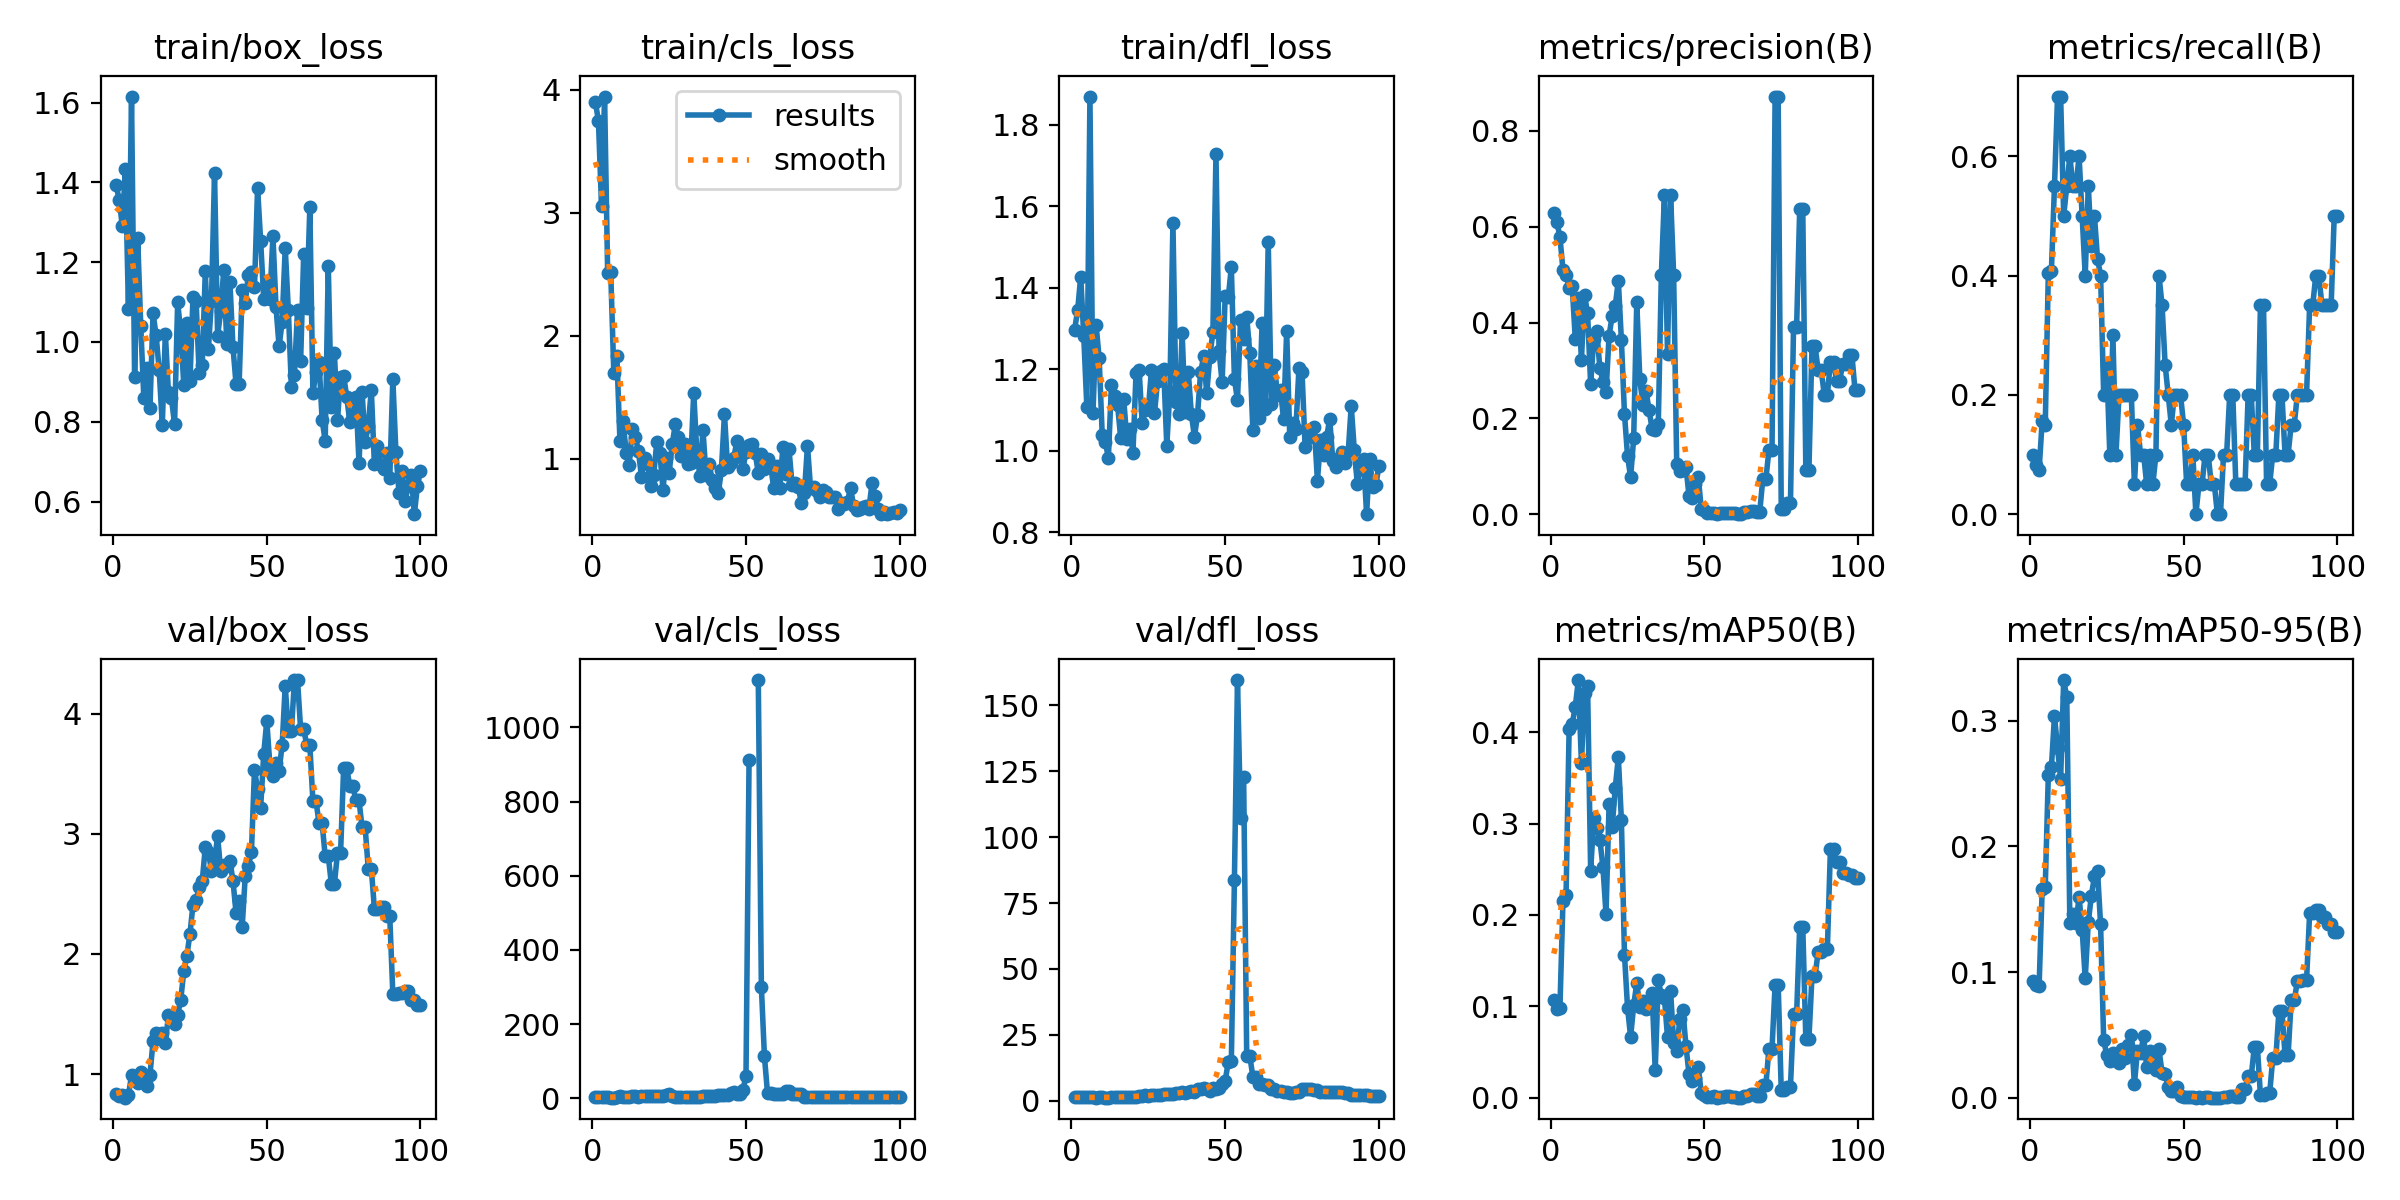

Values plotted in this chart, from the file beside it:
epoch, time, train/box_loss, train/cls_loss, train/dfl_loss, metrics/precision(B), metrics/recall(B), metrics/mAP50(B), metrics/mAP50-95(B), val/box_loss, val/cls_loss, val/dfl_loss, lr/pg0, lr/pg1, lr/pg2
1, 0.9044, 1.393, 3.902, 1.297, 0.6281, 0.1, 0.1064, 0.09269, 0.8332, 3.094, 1.26, 0, 0, 0
2, 1.042, 1.355, 3.75, 1.345, 0.6096, 0.08287, 0.09744, 0.08958, 0.82, 3.096, 1.248, 1.9802e-05, 1.9802e-05, 1.9802e-05
3, 1.186, 1.29, 3.057, 1.428, 0.5795, 0.07385, 0.09762, 0.08869, 0.8274, 3.105, 1.247, 3.9208e-05, 3.9208e-05, 3.9208e-05
4, 1.355, 1.435, 3.946, 1.281, 0.5089, 0.1562, 0.2158, 0.166, 0.8035, 2.16, 1.231, 5.8218e-05, 5.8218e-05, 5.8218e-05
5, 1.645, 1.082, 2.508, 1.107, 0.5002, 0.1501, 0.2218, 0.1679, 0.8266, 2.161, 1.234, 7.6832e-05, 7.6832e-05, 7.6832e-05
6, 1.949, 1.615, 2.517, 1.87, 0.473, 0.404, 0.4038, 0.2568, 0.9891, 1.5, 1.312, 9.505e-05, 9.505e-05, 9.505e-05
7, 2.233, 0.912, 1.698, 1.094, 0.4754, 0.4082, 0.4088, 0.2628, 0.9743, 1.473, 1.301, 0.0001129, 0.0001129, 0.0001129
8, 2.608, 1.26, 1.831, 1.309, 0.3663, 0.55, 0.4278, 0.3039, 0.9276, 3.444, 1.206, 0.0001303, 0.0001303, 0.0001303
9, 3.089, 1.04, 1.142, 1.228, 0.4511, 0.7, 0.4571, 0.2783, 1.016, 7.081, 1.259, 0.0001473, 0.0001473, 0.0001473
10, 3.468, 0.8594, 1.31, 1.039, 0.3219, 0.7, 0.3661, 0.2536, 0.9789, 4.169, 1.271, 0.000164, 0.000164, 0.000164
11, 3.85, 0.935, 1.047, 1.021, 0.4582, 0.5, 0.4428, 0.3324, 0.8989, 3.311, 1.15, 0.0001802, 0.0001802, 0.0001802
12, 4.432, 0.8353, 0.9487, 0.9836, 0.4195, 0.55, 0.4506, 0.3187, 0.9953, 3.613, 1.179, 0.000196, 0.000196, 0.000196
13, 4.762, 1.072, 1.239, 1.162, 0.2711, 0.6, 0.2481, 0.1393, 1.273, 4.973, 1.346, 0.0002115, 0.0002115, 0.0002115
14, 5.09, 1.017, 1.178, 1.134, 0.3658, 0.55, 0.3057, 0.1463, 1.34, 6.203, 1.371, 0.0002265, 0.0002265, 0.0002265
15, 5.404, 0.9298, 1.064, 1.112, 0.3814, 0.55, 0.2951, 0.1387, 1.337, 4.485, 1.361, 0.0002412, 0.0002412, 0.0002412
16, 5.692, 0.7917, 0.8516, 1.032, 0.305, 0.6, 0.2823, 0.1596, 1.343, 5.16, 1.423, 0.0002555, 0.0002555, 0.0002555
17, 6.007, 1.021, 1.003, 1.127, 0.2769, 0.5, 0.2523, 0.1338, 1.255, 6.411, 1.353, 0.0002693, 0.0002693, 0.0002693
18, 6.332, 0.8734, 0.9519, 1.029, 0.2544, 0.4, 0.2008, 0.09493, 1.488, 5.47, 1.532, 0.0002828, 0.0002828, 0.0002828
19, 6.662, 0.8584, 0.7807, 1.055, 0.3728, 0.55, 0.3213, 0.1396, 1.48, 5.433, 1.591, 0.0002958, 0.0002958, 0.0002958
20, 6.981, 0.7933, 0.87, 0.996, 0.4139, 0.45, 0.2957, 0.1606, 1.414, 5.988, 1.451, 0.0003085, 0.0003085, 0.0003085
21, 7.299, 1.1, 1.138, 1.192, 0.4346, 0.5, 0.3389, 0.1762, 1.493, 6.38, 1.506, 0.0003208, 0.0003208, 0.0003208
22, 7.617, 1.025, 1.042, 1.199, 0.4874, 0.4285, 0.3725, 0.1804, 1.617, 6.196, 1.743, 0.0003327, 0.0003327, 0.0003327
23, 7.949, 0.8923, 0.7478, 1.068, 0.3636, 0.4, 0.3039, 0.1379, 1.856, 6.559, 1.81, 0.0003442, 0.0003442, 0.0003442
24, 8.263, 1.047, 1.004, 1.101, 0.21, 0.2, 0.1566, 0.04605, 1.986, 9.321, 2.005, 0.0003553, 0.0003553, 0.0003553
25, 8.58, 0.9017, 0.8807, 1.102, 0.1214, 0.25, 0.09865, 0.03389, 2.165, 10.69, 1.893, 0.000366, 0.000366, 0.000366
26, 8.901, 1.113, 1.117, 1.198, 0.07716, 0.1, 0.06654, 0.0288, 2.41, 7.167, 2.048, 0.0003763, 0.0003763, 0.0003763
27, 9.24, 1.103, 1.278, 1.093, 0.1589, 0.3, 0.101, 0.03531, 2.445, 4.602, 2.114, 0.0003862, 0.0003862, 0.0003862
28, 9.559, 0.9216, 1.175, 1.171, 0.4429, 0.1, 0.1256, 0.03069, 2.554, 3.734, 2.227, 0.0003957, 0.0003957, 0.0003957
29, 9.876, 0.9418, 1.024, 1.196, 0.2812, 0.2, 0.09932, 0.02761, 2.606, 2.84, 2.185, 0.0004048, 0.0004048, 0.0004048
30, 10.2, 1.177, 1.119, 1.201, 0.2286, 0.2, 0.1056, 0.0391, 2.886, 2.873, 2.361, 0.0004135, 0.0004135, 0.0004135
31, 10.53, 0.9823, 0.9585, 1.013, 0.257, 0.2, 0.09661, 0.03167, 2.847, 2.478, 2.487, 0.0004218, 0.0004218, 0.0004218
32, 10.84, 1.103, 0.9637, 1.145, 0.2175, 0.2, 0.09837, 0.04214, 2.693, 2.946, 2.46, 0.0004297, 0.0004297, 0.0004297
33, 11.16, 1.423, 1.536, 1.56, 0.1778, 0.2, 0.1146, 0.05002, 2.77, 3.752, 2.604, 0.0004372, 0.0004372, 0.0004372
34, 11.48, 1.015, 1.056, 1.121, 0.1763, 0.05, 0.03007, 0.01082, 2.98, 3.129, 2.795, 0.0004444, 0.0004444, 0.0004444
35, 11.8, 1.077, 0.8572, 1.09, 0.1883, 0.15, 0.1286, 0.03752, 2.691, 3.48, 2.813, 0.0004511, 0.0004511, 0.0004511
36, 12.14, 1.18, 1.234, 1.289, 0.5, 0.1, 0.1125, 0.03577, 2.74, 5.106, 3.365, 0.0004574, 0.0004574, 0.0004574
37, 12.48, 0.9949, 0.8662, 1.094, 0.6667, 0.1, 0.109, 0.04871, 2.733, 5.402, 3.009, 0.0004634, 0.0004634, 0.0004634
38, 12.77, 1.15, 0.9553, 1.193, 0.3333, 0.05, 0.06644, 0.02428, 2.777, 6.144, 3.387, 0.0004689, 0.0004689, 0.0004689
39, 13.11, 0.9875, 0.8287, 1.09, 0.6667, 0.1, 0.1171, 0.03694, 2.608, 5.292, 3.713, 0.0004741, 0.0004741, 0.0004741
40, 13.49, 0.8943, 0.7566, 1.034, 0.5, 0.05, 0.06004, 0.02844, 2.341, 6.071, 3.368, 0.0004788, 0.0004788, 0.0004788
41, 13.85, 0.8953, 0.7184, 1.089, 0.1041, 0.1, 0.05112, 0.02218, 2.438, 7.719, 4.524, 0.0004832, 0.0004832, 0.0004832
42, 14.22, 1.13, 0.9068, 1.193, 0.09053, 0.4, 0.08623, 0.03837, 2.226, 8.178, 4.47, 0.0004872, 0.0004872, 0.0004872
43, 14.6, 1.099, 1.362, 1.232, 0.09139, 0.35, 0.09611, 0.01969, 2.651, 8.822, 4.716, 0.0004907, 0.0004907, 0.0004907
44, 14.98, 1.168, 0.9349, 1.142, 0.09931, 0.25, 0.05681, 0.01846, 2.734, 9.187, 4.557, 0.0004939, 0.0004939, 0.0004939
45, 15.37, 1.174, 0.9634, 1.231, 0.03755, 0.2, 0.02576, 0.00863, 2.844, 13.77, 3.722, 0.0004967, 0.0004967, 0.0004967
46, 15.68, 1.137, 1.002, 1.292, 0.03447, 0.15, 0.01861, 0.00515, 3.533, 15.74, 4.815, 0.0004991, 0.0004991, 0.0004991
47, 16, 1.386, 1.139, 1.729, 0.06224, 0.2, 0.02177, 0.00556, 3.371, 12.39, 4.59, 0.000501, 0.000501, 0.000501
48, 16.34, 1.253, 1.063, 1.245, 0.07832, 0.2, 0.03312, 0.00815, 3.217, 10.45, 4.739, 0.0005026, 0.0005026, 0.0005026
49, 16.67, 1.109, 0.9144, 1.168, 0.0101, 0.2, 0.00483, 0.00134, 3.664, 21.94, 6.236, 0.0005038, 0.0005038, 0.0005038
50, 16.99, 1.152, 1.056, 1.381, 0.00771, 0.15, 0.00331, 0.00033, 3.941, 60.52, 7.589, 0.0005046, 0.0005046, 0.0005046
51, 17.29, 1.109, 1.113, 1.377, 0.00167, 0.05, 0.00106, 0.00053, 3.568, 912.7, 14.7, 0.000505, 0.000505, 0.000505
52, 17.62, 1.266, 1.116, 1.451, 0.00167, 0.05, 0.001, 0.00088, 3.479, inf, 14.97, 0.000505, 0.000505, 0.000505
53, 17.97, 1.087, 1.045, 1.176, 0.00333, 0.1, 0.00191, 0.00067, 3.592, inf, 83.67, 0.0005046, 0.0005046, 0.0005046
54, 18.29, 0.9887, 0.882, 1.124, 0, 0, 0, 0, 3.525, 1128, 159.6, 0.0005038, 0.0005038, 0.0005038
55, 18.61, 1.051, 1.036, 1.322, 0.00198, 0.05, 0.0009, 0.00027, 3.739, 301, 107.3, 0.0005026, 0.0005026, 0.0005026
56, 18.91, 1.236, 0.9134, 1.274, 0.00167, 0.05, 0.00088, 9e-05, 4.231, 112.6, 122.9, 0.000501, 0.000501, 0.000501
57, 19.25, 1.081, 0.9984, 1.329, 0.00333, 0.1, 0.00198, 0.0002, 3.851, 13.96, 16.96, 0.0004991, 0.0004991, 0.0004991
58, 19.56, 0.8875, 0.9509, 1.241, 0.00333, 0.1, 0.00198, 0.0002, 3.851, 13.96, 16.96, 0.0004967, 0.0004967, 0.0004967
59, 19.89, 0.9181, 0.7625, 1.051, 0.00167, 0.05, 0.00091, 9e-05, 4.279, 10.69, 9.132, 0.0004939, 0.0004939, 0.0004939
60, 20.2, 1.08, 0.9386, 1.209, 0.00167, 0.05, 0.00091, 9e-05, 4.279, 10.69, 9.132, 0.0004908, 0.0004908, 0.0004908
... 40 more rows
